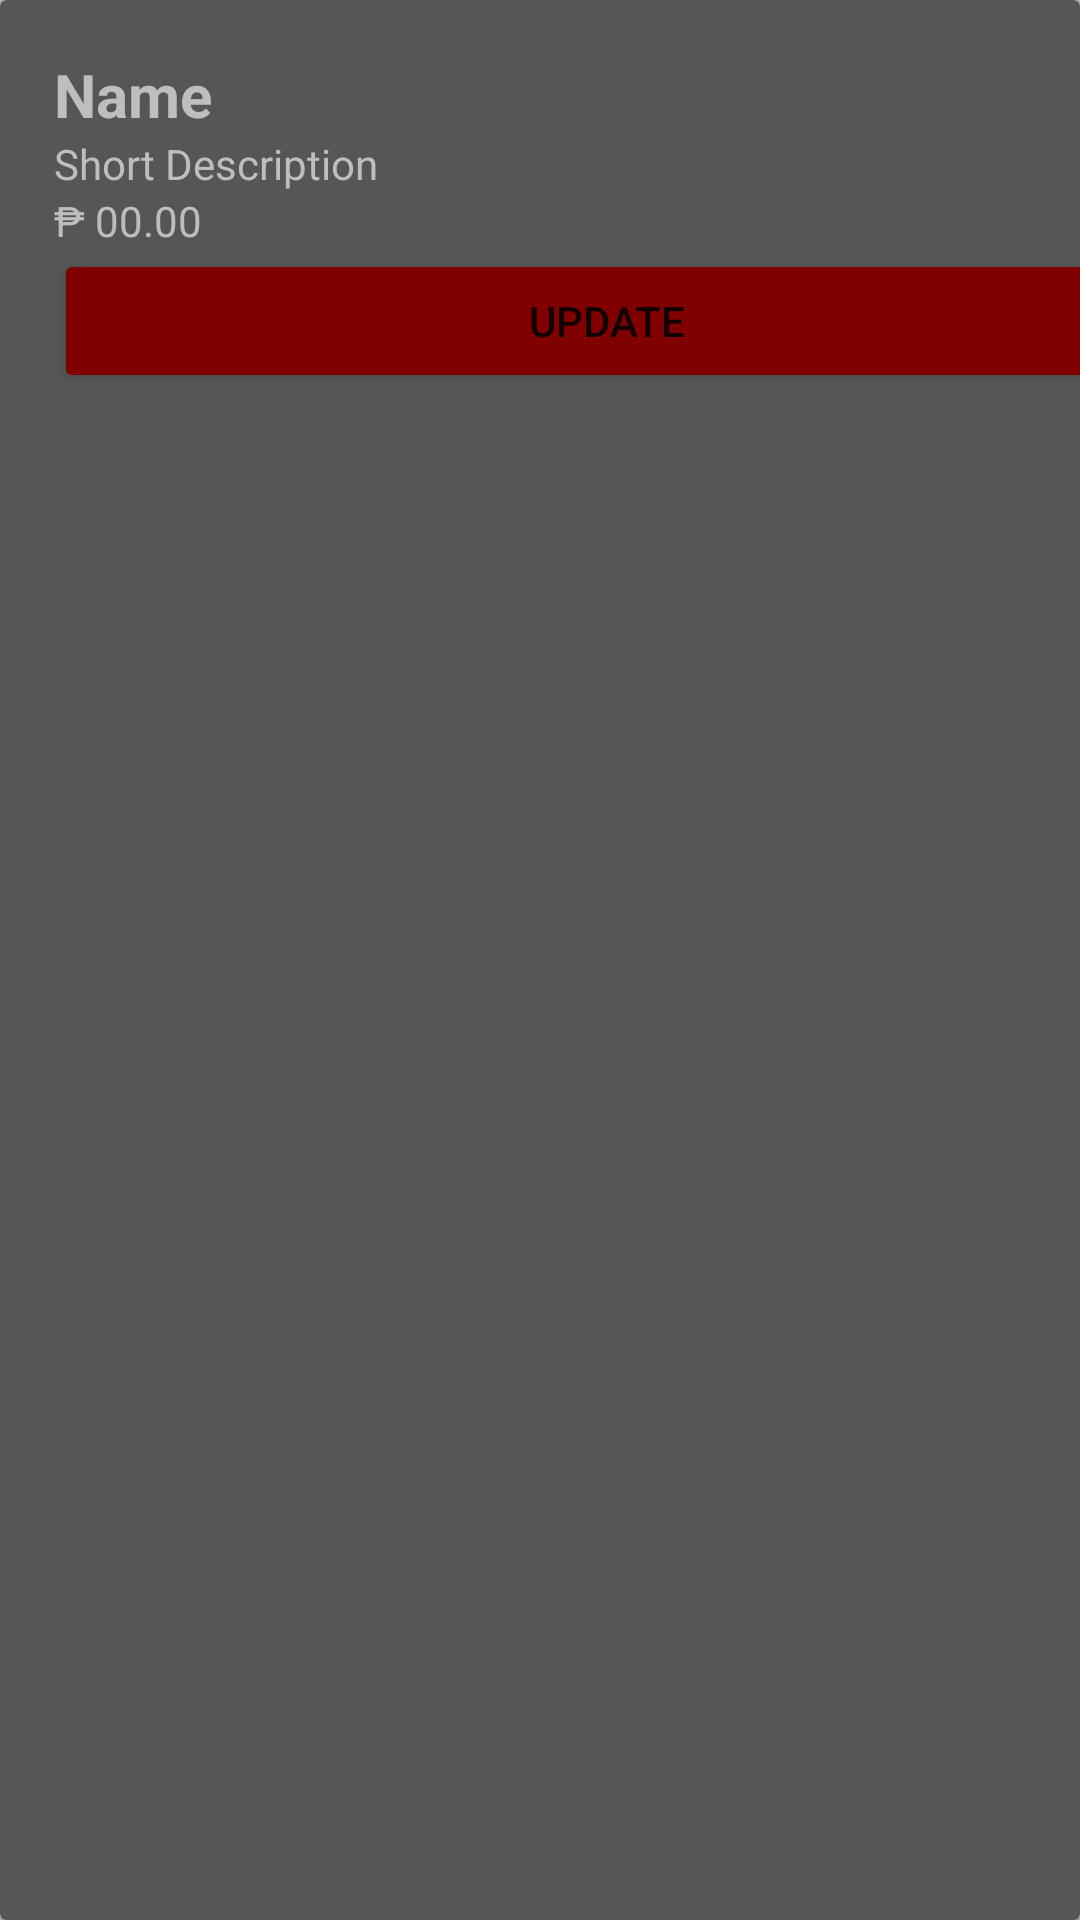

Android layout source for this screen:
<!-- AndroidManifest.xml: application theme SplashScreenTheme -->
<!-- res/layout/admin_itemm.xml -->
<?xml version="1.0" encoding="utf-8"?>
<androidx.cardview.widget.CardView xmlns:android="http://schemas.android.com/apk/res/android"
    xmlns:app="http://schemas.android.com/apk/res-auto"
    android:layout_width="match_parent"
    android:layout_height="wrap_content"
    android:layout_margin="6dp"
    android:backgroundTint="#565656">


    <LinearLayout
        android:layout_width="365dp"
        android:layout_height="wrap_content"
        android:layout_margin="18dp"
        android:orientation="horizontal">

        <LinearLayout
            android:layout_width="match_parent"
            android:layout_height="wrap_content"
            android:orientation="vertical">

            <LinearLayout
                android:layout_width="368dp"
                android:layout_height="match_parent"
                android:orientation="vertical">

                <TextView
                    android:id="@+id/Name"
                    android:layout_width="wrap_content"
                    android:layout_height="wrap_content"
                    android:text="Name"
                    android:textColor="@color/gray"
                    android:textSize="20sp"
                    android:textStyle="bold" />

                <TextView
                    android:id="@+id/Description"
                    android:layout_width="wrap_content"
                    android:layout_height="wrap_content"
                    android:text="Short Description"
                    android:textColor="@color/gray" />

                <TextView
                    android:id="@+id/Pricee"
                    android:layout_width="wrap_content"
                    android:layout_height="wrap_content"
                    android:text="₱ 00.00"
                    android:textColor="@color/gray" />

                <Button
                    android:id="@+id/update_button"
                    android:layout_width="match_parent"
                    android:layout_height="wrap_content"
                    android:backgroundTint="#800000"
                    android:text="Update" />
            </LinearLayout>
        </LinearLayout>
    </LinearLayout>

</androidx.cardview.widget.CardView>
<!-- resources referenced by this layout -->
<resources>
  <color name="gray">#bcbec1</color>
  <style name="SplashScreenTheme" parent="Theme.MaterialComponents.Light.NoActionBar">
          <item name="android:windowBackground">@drawable/splashscreen</item>
          <item name="android:statusBarColor">@color/gray</item>
      </style>
  <!-- drawable splashscreen (drawable) -->
  <?xml version="1.0" encoding="utf-8"?>
  <layer-list xmlns:android="http://schemas.android.com/apk/res/android">
          <item android:drawable="@color/gray"/>
          <item android:drawable="@drawable/logo" android:gravity="center" />
  </layer-list>
  <!-- drawable logo: png bitmap (drawable, 37247 bytes) -->
</resources>
